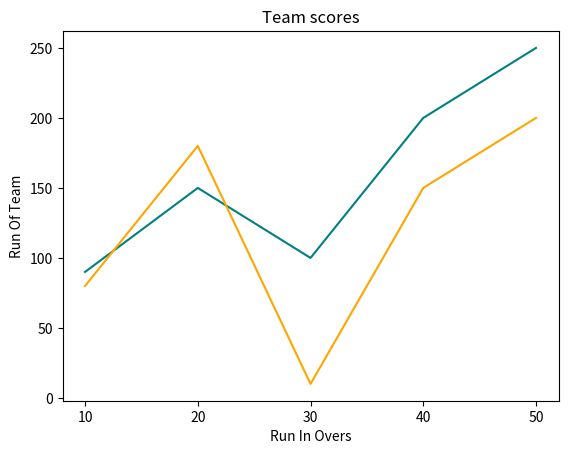

Here is the Python script that generated this plot:
import matplotlib.pyplot as plt

overs = ['10','20','30','40','50']
Run_Team_A = [90,150,100,200,250]
Run_Team_B = [80,180,10,150,200]

plt.plot(overs,Run_Team_A,color='teal')
plt.plot(overs,Run_Team_B,color='orange')

plt.xlabel('Run In Overs')
plt.ylabel('Run Of Team')
plt.title('Team scores')

plt.show()